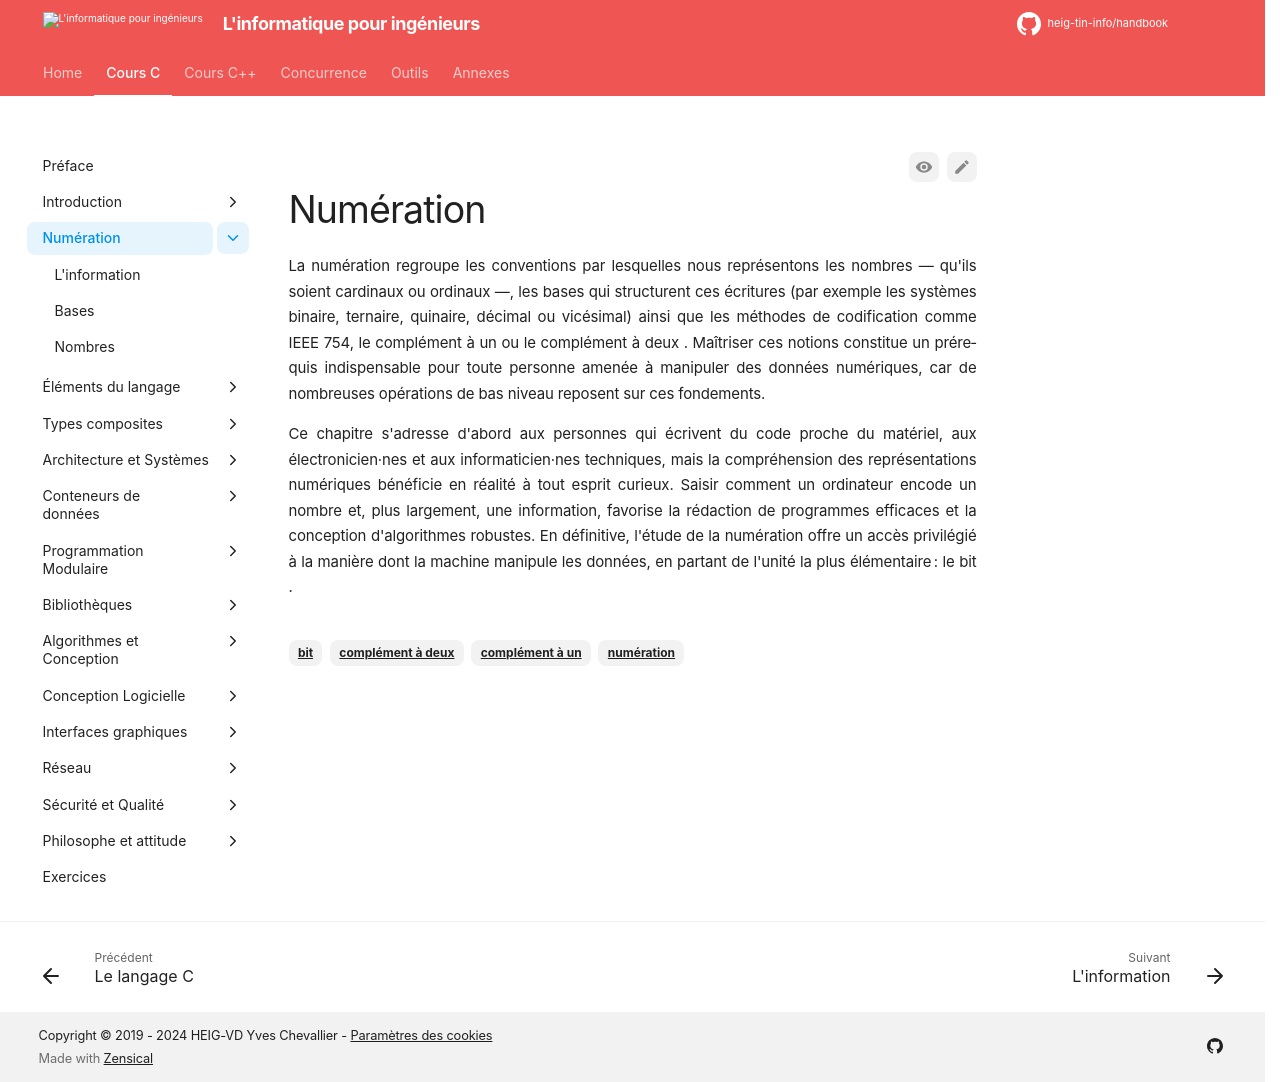

repository: heig-tin-info/handbook · page: course-c/10-numeration/index.html · generator: mkdocs

# Numération

La numération #[numération] regroupe les conventions par lesquelles nous représentons les nombres — qu'ils soient cardinaux ou ordinaux —, les bases qui structurent ces écritures (par exemple les systèmes binaire, ternaire, quinaire, décimal ou vicésimal) ainsi que les méthodes de codification comme IEEE 754, le complément à un #[complément à un] ou le complément à deux #[complément à deux]. Maîtriser ces notions constitue un prérequis indispensable pour toute personne amenée à manipuler des données numériques, car de nombreuses opérations de bas niveau reposent sur ces fondements.

Ce chapitre s'adresse d'abord aux personnes qui écrivent du code proche du matériel, aux électronicien·nes et aux informaticien·nes techniques, mais la compréhension des représentations numériques bénéficie en réalité à tout esprit curieux. Saisir comment un ordinateur encode un nombre et, plus largement, une information, favorise la rédaction de programmes efficaces et la conception d'algorithmes robustes. En définitive, l'étude de la numération offre un accès privilégié à la manière dont la machine manipule les données, en partant de l'unité la plus élémentaire : le bit #[bit, le].
